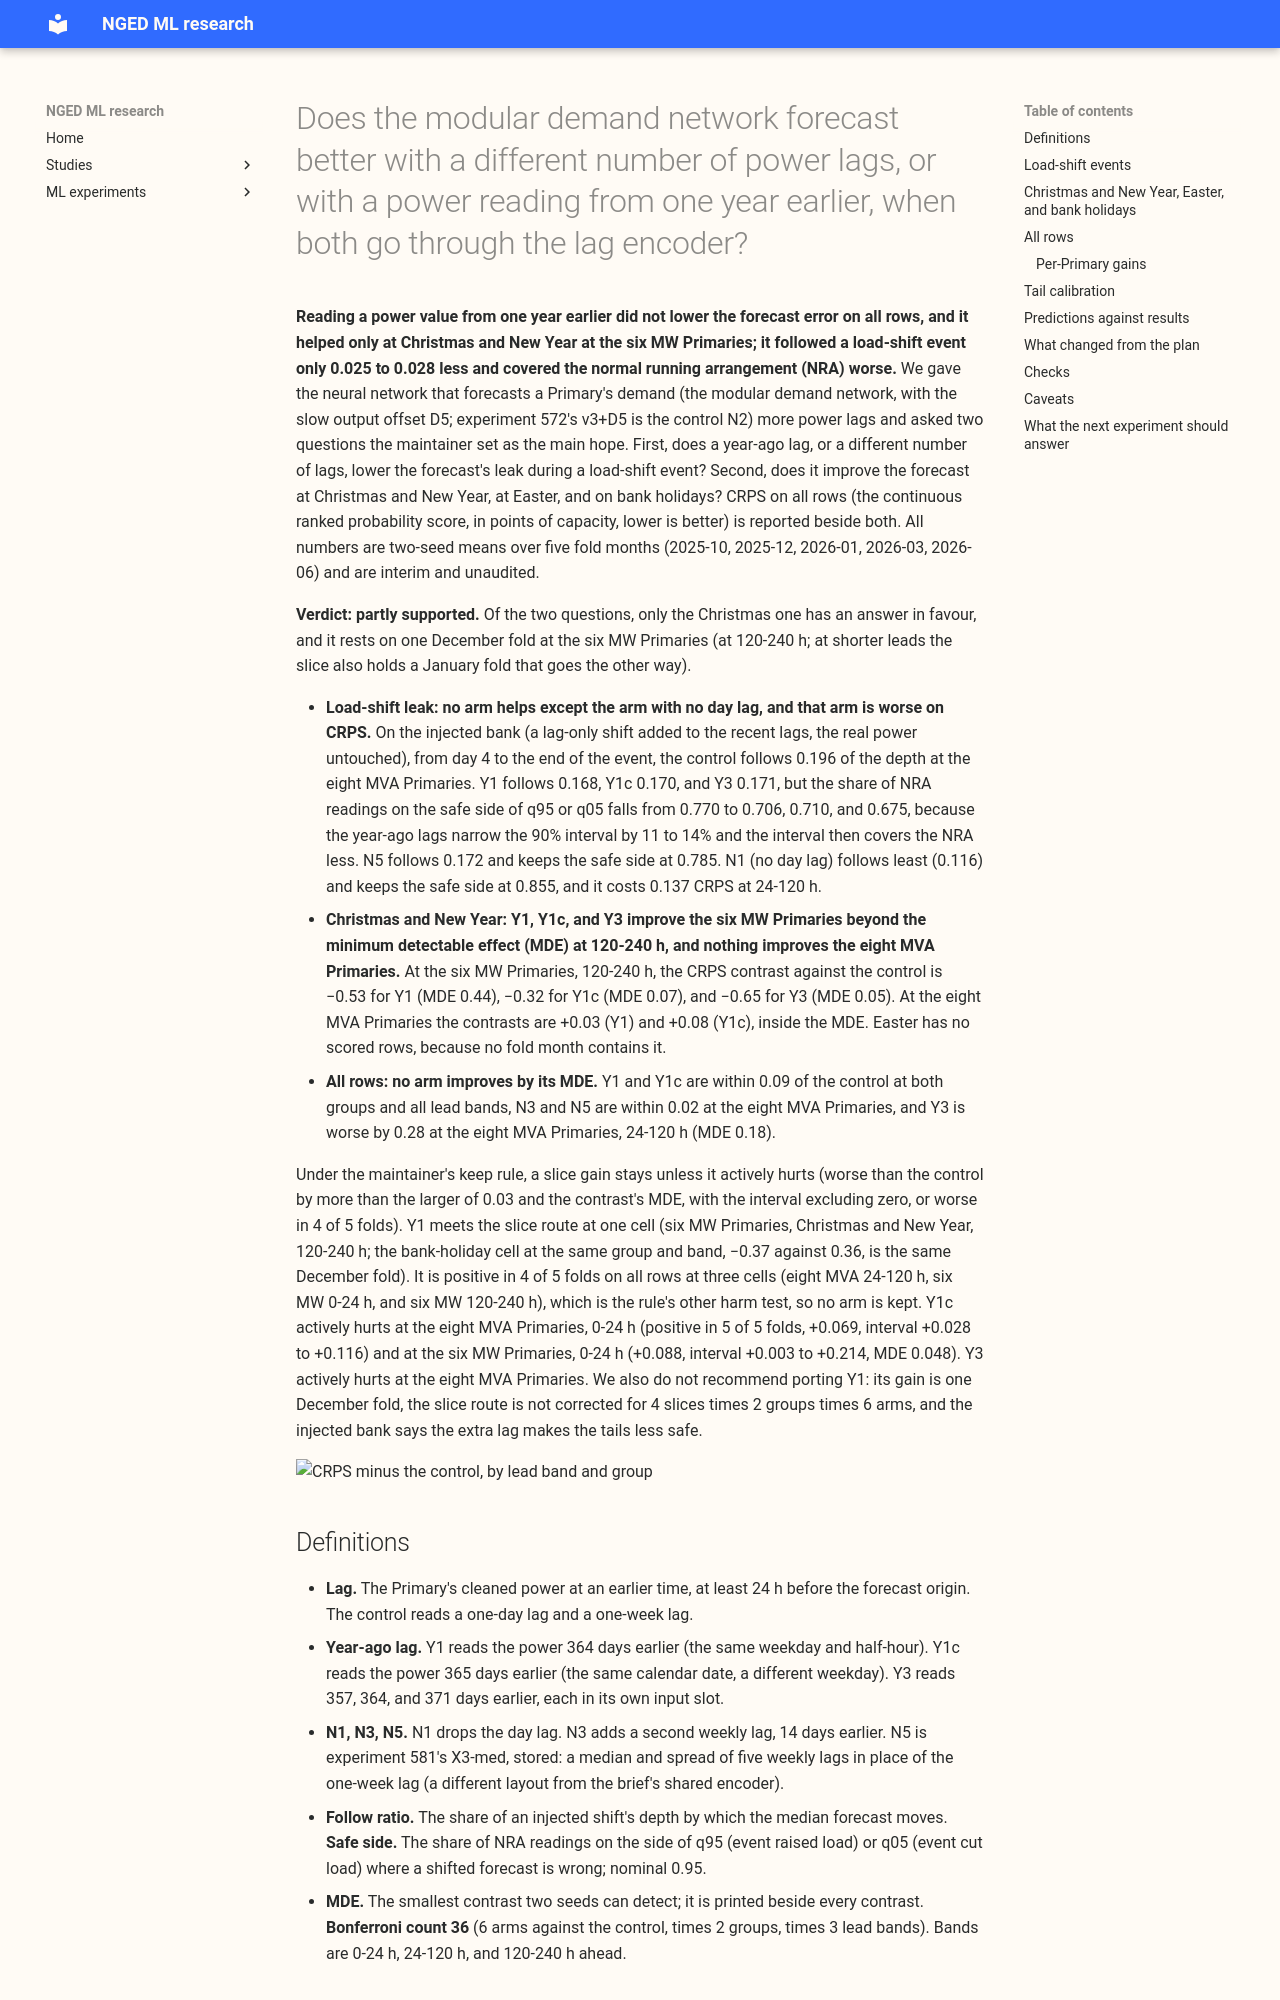

repository: openclimatefix/nged-ml-research · page: ml-experiments/00585-lag-count-and-year-ago-lags-through-the-lag-encoder/result/index.html · generator: mkdocs

---
id: "00585"
slug: lag-count-and-year-ago-lags-through-the-lag-encoder
title: >-
  Does the modular demand network forecast better with a different number of power lags, or with a
  power reading from one year earlier, when both go through the lag encoder?
theme: lagged-power-and-error-correction
also_relevant_to:
  - demand-inputs
status: finished
kind: other
protocol: demand-v2
size: >-
  complex. Stored: fitted weights, forecasts, and scores in the private data folder only. More than
  one defensible design: how the extra lags reach the lag encoder (flat concatenation, a median, or
  attention), and how the year-ago lags are built. Callers: the code copies experiments 572 and 581
  and imports 397, 422, 428, 510, 511, 558, 559, 560, and 565 (more than two callers, found by
  search). Serving path and degradation rule: not touched (this repository holds none). Cost:
  ceiling 3 GPU-h; projected about 1.5.
hypothesis: >-
  The lag encoder of the modular network (experiment 572's v3+D5, the control N2) reads one
  day-old and one week-old reading of a Primary's power. A reading from 364 days earlier (the same
  weekday and half-hour) carries information that the two recent lags cannot at long leads, where
  the week lag is 2 to 3 weeks old, and on holidays that repeat each year. The manual heuristic
  already uses last year's values.
prediction: >-
  Written before any fit or score. Y1 (control plus one year-ago lag) lowers CRPS at 120-240 h by at
  least 0.05 points of effective capacity at one group (fails if within 0.03 of the control; a gain
  between 0.03 and 0.05 is a small gain and is not kept). Y1 does not help in Christmas and New
  Year,
  because 364 days before 25 December is Boxing Day; Y1c lowers CRPS there by at least 0.10 at one
  group (fails if within the MDE). Bank holidays that fall on a Monday align under Y1. Y1 does not
  improve cold winter
  nights (within the minimum detectable effect, MDE). Y3 beats Y1 by under 0.03. A "within 0.03"
  claim is withdrawn wherever the printed MDE exceeds 0.03. N1 (week lag only)
  is worse than the control by at least 0.10 at 0-24 h (fails if within the MDE). N3 (an added
  second weekly lag) is within 0.03 of the control. N5 (experiment 581's X3-med, stored) is within
  0.03 of
  the control, as experiment 581 found. Masking the year-ago lag where it lies in a verified
  load-shift event (Y1-mask) changes CRPS by under 0.03 on all rows.
decision_rule: >-
  The maintainer's keep rule: an arm is kept if it improves all rows at one group by at least that
  contrast's MDE with a Bonferroni interval excluding zero, or improves one pre-registered slice
  (cold winter nights, Christmas and New Year, Easter, bank holidays) by at least that slice's MDE.
  A leak or slice cost is a flag, not a gate, unless it actively hurts: worse than the control by
  more than the larger of 0.03 and the slice MDE with the interval excluding zero, or the harmful
  sign in 4 of 5 folds. Bonferroni count 36 (N1, N3, N5, Y1, Y1c, and Y3 against the control,
  times 2
  groups, times the 3 lead bands); 48 if N5Y1 runs (adding N5Y1 against N5 and against Y1). The
  slice route is a second keep route that is not Bonferroni-corrected across slices (4 slices, 2
  groups, per arm), and the write-up labels it that way. Y3 against Y1 and Y1 against Y1-mask are
  descriptive. The
  MDE (two seeds) is printed beside every contrast. Y1-mask is descriptive. The threshold is the
  MDE because each kept arm adds inputs and a data dependency (a year of power history).
benchmark: >-
  The control N2 is experiment 572's v3+D5, with its stored forecasts and weights (seeds 0 and 1,
  no refit). N5 is experiment 581's stored X3-med forecasts. References: experiment 565's D5
  (lag-free), the climatology, and the manual heuristic.
row_set_id: experiment_470_intersection_v1
metric: >-
  CRPS in points of effective capacity at 0-24 h, 24-120 h, and 120-240 h at the eight MVA Primaries
  and the six MW Primaries (D15 and D18 report-only), with the tail pinball loss and coverage, and
  the avoidable-curtailment cost.
verdict: partly supported
best_arm: >-
  Y1 (control plus a lag at 364 days). At the six MW Primaries, Christmas and New Year, 120-240 h,
  CRPS is 0.53 points of capacity lower than the control (minimum detectable effect 0.44), from one
  December fold; at 0-24 h and 24-120 h the January fold goes the other way. On all rows it is
  within 0.05 of the control. By the keep rule's fold test it is not kept.
headline: >-
  A year-ago power lag did not lower CRPS on all rows (Y1 +0.019 at the eight MVA Primaries, 24-120
  h, interval -0.043 to +0.061) and reduced following of an injected load-shift event by only 0.028
  (0.168 against 0.196) while it lowered the safe-side share from 0.770 to 0.706. It
  lowered Christmas and New Year CRPS at the six MW Primaries by 0.53 at 120-240 h.
lessons: >-
  The day lag carries the following of an injected shift (N1 follows 0.116 against 0.196) and also
  carries most of the lag gain (N1 costs 0.137). Three year-ago lags in flat slots made the weights
  worse, not the lag at inference (Y3 with the lags forced missing scores 4.759, the control
  4.427). Adding or moving weekly lags (N3, N5) changed nothing beyond the minimum detectable effect.
take_home_message: >-
  Reading the power from a year ago did not make the forecast better on average and did not make it
  safer around load-shift events; it narrowed the 90% interval and lowered the share of readings
  on the sa
